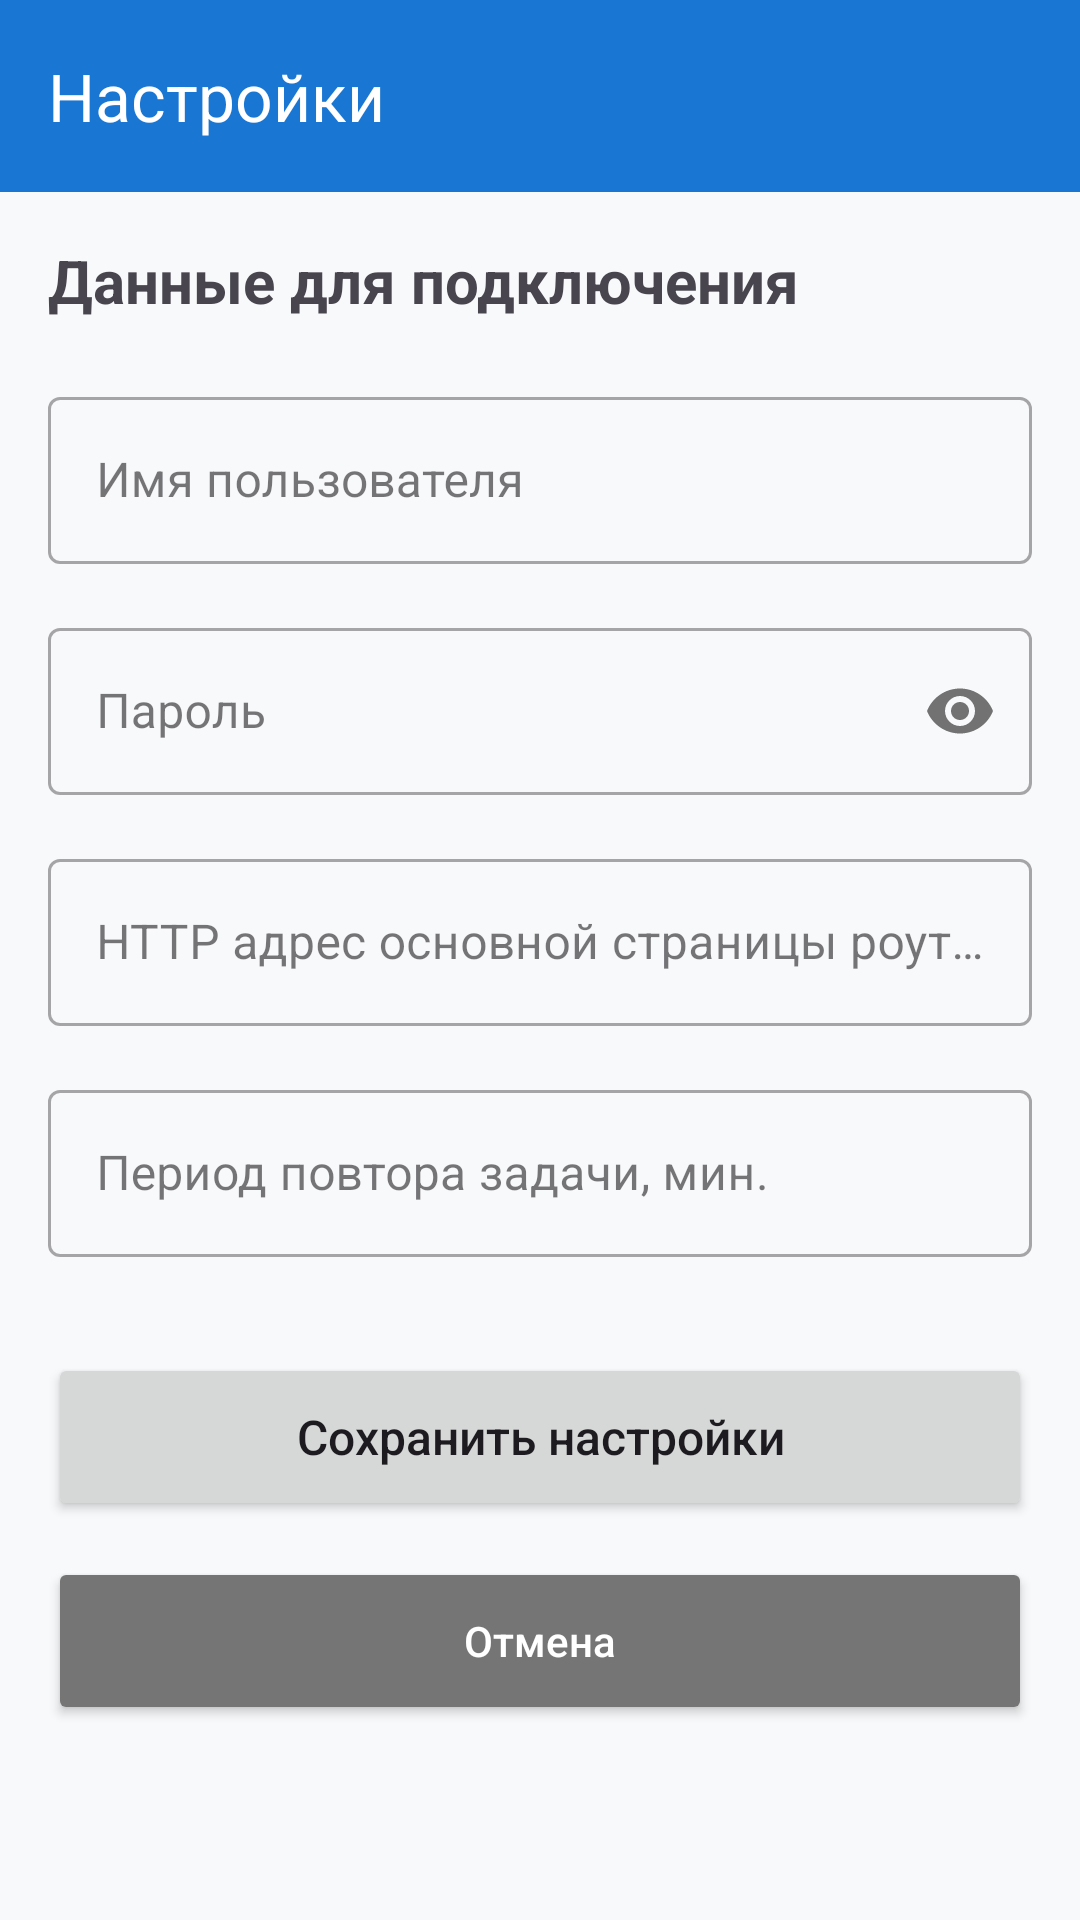

Here is an Android app screen rendered from its layout file. Give the layout XML and the strings, colors and styles it references.
<!-- AndroidManifest.xml: application theme Theme.RouterControl -->
<!-- res/layout/activity_settings.xml -->
<?xml version="1.0" encoding="utf-8"?>
<LinearLayout xmlns:android="http://schemas.android.com/apk/res/android"
    xmlns:app="http://schemas.android.com/apk/res-auto"
    android:layout_width="match_parent"
    android:layout_height="match_parent"
    android:orientation="vertical"
    android:background="#F8F9FA">

    
    <com.google.android.material.appbar.MaterialToolbar
        android:id="@+id/toolbar"
        android:layout_width="match_parent"
        android:layout_height="?attr/actionBarSize"
        android:background="#1976D2"
        app:title="Настройки"
        app:titleTextColor="#FFFFFF" />

    <ScrollView
        android:layout_width="match_parent"
        android:layout_height="match_parent"
        android:padding="16dp">

        <LinearLayout
            android:layout_width="match_parent"
            android:layout_height="wrap_content"
            android:orientation="vertical">

            <TextView
                android:layout_width="match_parent"
                android:layout_height="wrap_content"
                android:text="Данные для подключения"
                android:textSize="20sp"
                android:textStyle="bold"
                android:layout_marginBottom="20dp"/>

            
            <com.google.android.material.textfield.TextInputLayout
                android:layout_width="match_parent"
                android:layout_height="wrap_content"
                style="@style/Widget.MaterialComponents.TextInputLayout.OutlinedBox"
                android:layout_marginBottom="16dp">

                <com.google.android.material.textfield.TextInputEditText
                    android:id="@+id/etUsername"
                    android:layout_width="match_parent"
                    android:layout_height="wrap_content"
                    android:hint="Имя пользователя"
                    android:inputType="textPersonName"
                    android:imeOptions="actionNext" />
            </com.google.android.material.textfield.TextInputLayout>

            
            <com.google.android.material.textfield.TextInputLayout
                android:layout_width="match_parent"
                android:layout_height="wrap_content"
                style="@style/Widget.MaterialComponents.TextInputLayout.OutlinedBox"
                app:passwordToggleEnabled="true"
                android:layout_marginBottom="16dp">

                <com.google.android.material.textfield.TextInputEditText
                    android:id="@+id/etPassword"
                    android:layout_width="match_parent"
                    android:layout_height="wrap_content"
                    android:hint="Пароль"
                    android:inputType="textPassword"
                    android:imeOptions="actionNext" />
            </com.google.android.material.textfield.TextInputLayout>

            
            <com.google.android.material.textfield.TextInputLayout
                android:layout_width="match_parent"
                android:layout_height="wrap_content"
                style="@style/Widget.MaterialComponents.TextInputLayout.OutlinedBox"
                android:layout_marginBottom="16dp">

                <com.google.android.material.textfield.TextInputEditText
                    android:id="@+id/etHttpAddress"
                    android:layout_width="match_parent"
                    android:layout_height="wrap_content"
                    android:hint="HTTP адрес основной страницы роутера"
                    android:inputType="textUri"
                    android:imeOptions="actionNext" />
            </com.google.android.material.textfield.TextInputLayout>

            
            <com.google.android.material.textfield.TextInputLayout
                android:layout_width="match_parent"
                android:layout_height="wrap_content"
                style="@style/Widget.MaterialComponents.TextInputLayout.OutlinedBox"
                android:layout_marginBottom="32dp">

                <com.google.android.material.textfield.TextInputEditText
                    android:id="@+id/etTaskRepeatPeriod"
                    android:layout_width="match_parent"
                    android:layout_height="wrap_content"
                    android:hint="Период повтора задачи, мин."
                    android:inputType="numberDecimal"
                    android:imeOptions="actionDone" />
            </com.google.android.material.textfield.TextInputLayout>

            
            <Button
                android:id="@+id/btnSaveSettings"
                android:layout_width="match_parent"
                android:layout_height="56dp"
                android:text="Сохранить настройки"
                android:textAllCaps="false"
                android:textSize="16sp" />

            <Button
                android:id="@+id/btnCancel"
                android:layout_width="match_parent"
                android:layout_height="56dp"
                android:layout_marginTop="12dp"
                android:text="Отмена"
                android:textAllCaps="false"
                android:backgroundTint="#757575"
                android:textColor="#FFFFFF" />

        </LinearLayout>
    </ScrollView>
</LinearLayout>
<!-- resources referenced by this layout -->
<resources>
  <style name="Theme.RouterControl" parent="Base.Theme.RouterControl" />
  <style name="Base.Theme.RouterControl" parent="Theme.Material3.DayNight.NoActionBar">
          
          
      </style>
</resources>
